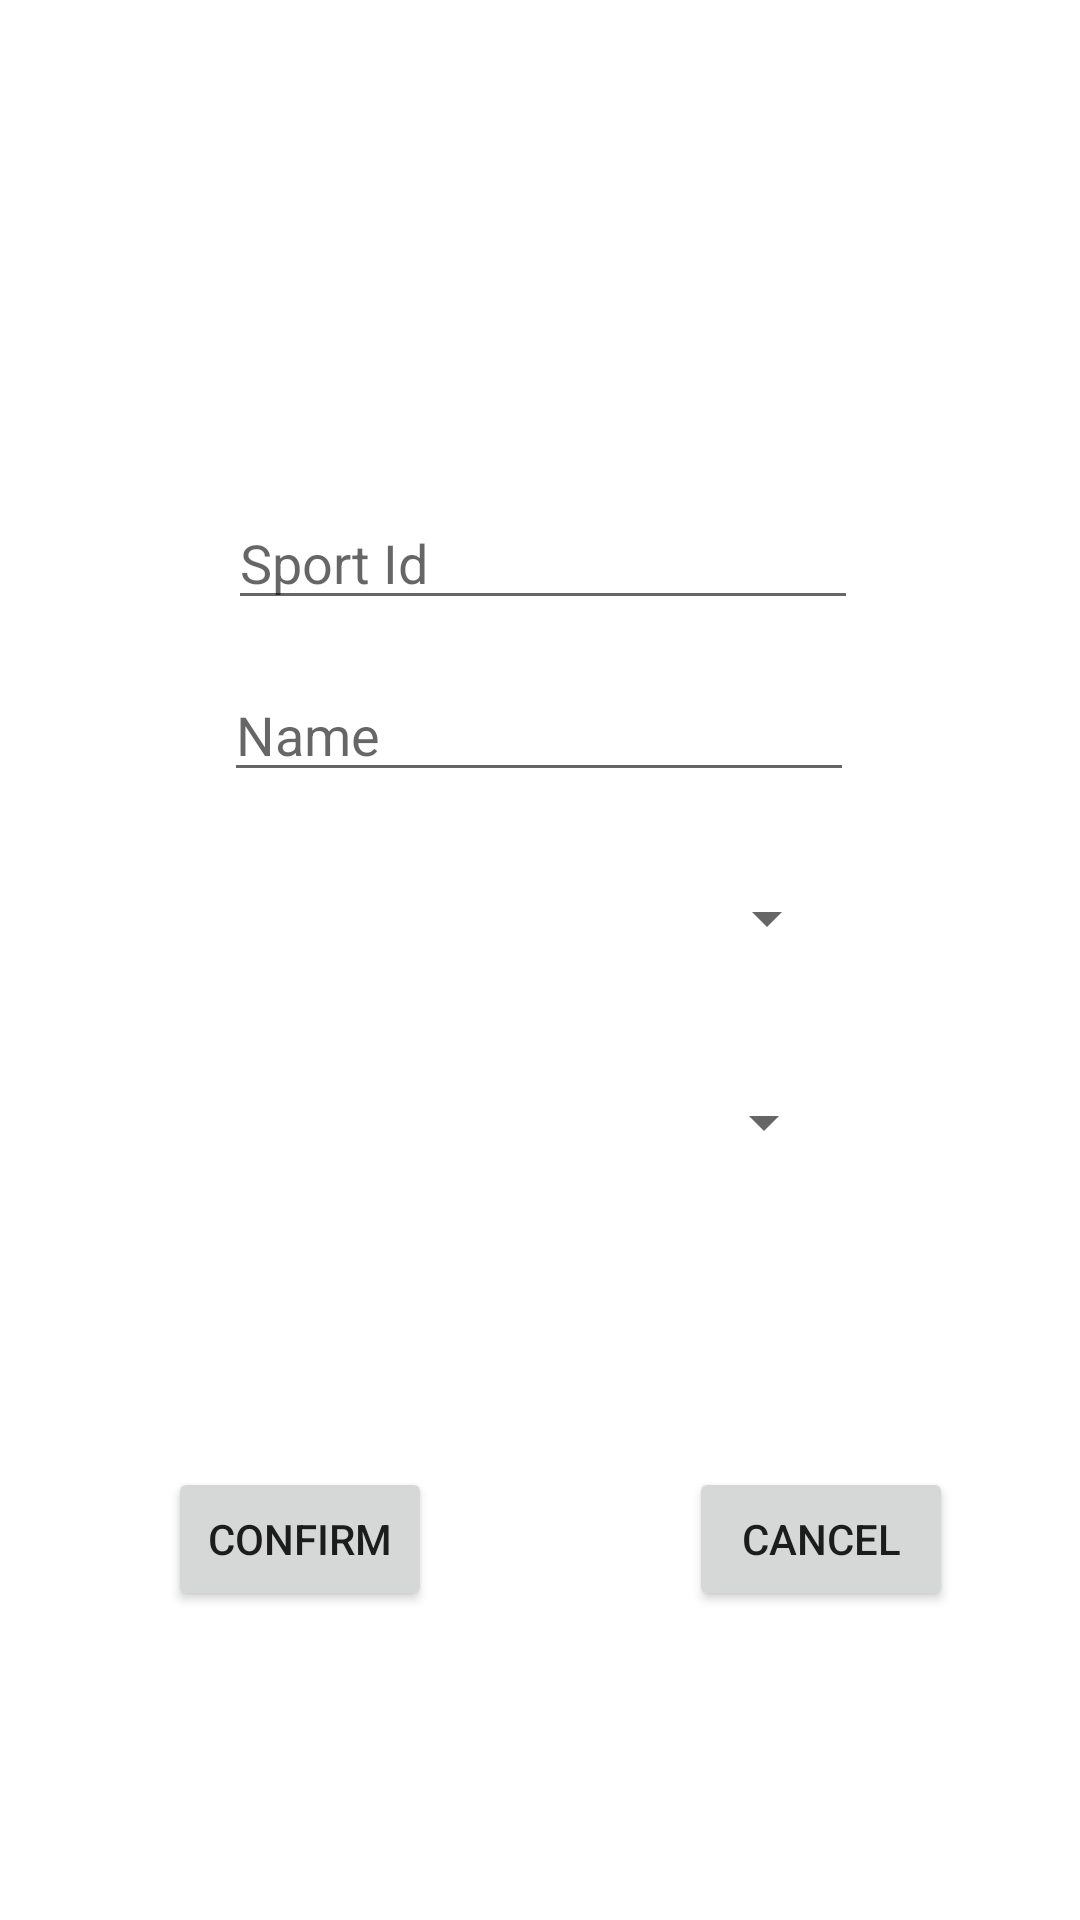

The Android layout XML behind this screen, and the referenced resources:
<!-- AndroidManifest.xml: application theme Theme.SoccerApp -->
<!-- res/layout/fragment_add_upg_sport.xml -->
<?xml version="1.0" encoding="utf-8"?>
<androidx.constraintlayout.widget.ConstraintLayout
    xmlns:android="http://schemas.android.com/apk/res/android"
    xmlns:app="http://schemas.android.com/apk/res-auto"
    xmlns:tools="http://schemas.android.com/tools"
    android:layout_width="match_parent"
    android:layout_height="match_parent"
    tools:context=".ui.sports.addUpgSportFragment">

    <EditText
        android:id="@+id/sport_name"
        android:layout_width="wrap_content"
        android:layout_height="wrap_content"
        android:layout_marginBottom="16dp"
        android:ems="10"
        android:hint="@string/sport_name"
        android:inputType="textPersonName"
        app:layout_constraintBottom_toTopOf="@+id/sport_category"
        app:layout_constraintEnd_toEndOf="parent"
        app:layout_constraintHorizontal_bias="0.497"
        app:layout_constraintStart_toStartOf="parent"
        android:importantForAutofill="no" />

    <EditText
        android:id="@+id/sport_id"
        android:layout_width="wrap_content"
        android:layout_height="wrap_content"
        android:layout_marginBottom="16dp"
        android:ems="10"
        android:hint="@string/sport_id"
        android:inputType="number"
        app:layout_constraintBottom_toTopOf="@+id/sport_name"
        app:layout_constraintEnd_toEndOf="parent"
        app:layout_constraintHorizontal_bias="0.507"
        app:layout_constraintStart_toStartOf="parent"
        app:layout_constraintTop_toTopOf="parent"
        app:layout_constraintVertical_bias="1.0"
        android:importantForAutofill="no" />

    <Spinner
        android:id="@+id/sport_gender"
        android:layout_width="197dp"
        android:layout_height="52dp"
        android:layout_marginBottom="240dp"
        android:prompt="@string/sport_gender"
        app:layout_constraintBottom_toBottomOf="parent"
        app:layout_constraintEnd_toEndOf="parent"
        app:layout_constraintStart_toStartOf="parent" />

    <Spinner
        android:id="@+id/sport_category"
        android:layout_width="197dp"
        android:layout_height="52dp"
        android:layout_marginBottom="16dp"
        android:prompt="@string/sport_category"
        app:layout_constraintBottom_toTopOf="@+id/sport_gender"
        app:layout_constraintEnd_toEndOf="parent"
        app:layout_constraintHorizontal_bias="0.507"
        app:layout_constraintStart_toStartOf="parent" />

    <Button
        android:id="@+id/btn_add"
        android:layout_width="wrap_content"
        android:layout_height="wrap_content"
        android:layout_marginStart="56dp"
        android:text="@string/btn_add"
        app:layout_constraintBottom_toBottomOf="parent"
        app:layout_constraintStart_toStartOf="parent"
        app:layout_constraintTop_toBottomOf="@+id/sport_gender"
        app:layout_constraintVertical_bias="0.463" />

    <Button
        android:id="@+id/btn_cnl"
        android:layout_width="wrap_content"
        android:layout_height="wrap_content"
        android:text="@string/btn_cnl"
        app:layout_constraintBottom_toBottomOf="parent"
        app:layout_constraintEnd_toEndOf="parent"
        app:layout_constraintHorizontal_bias="0.67"
        app:layout_constraintStart_toEndOf="@+id/btn_add"
        app:layout_constraintTop_toBottomOf="@+id/sport_gender"
        app:layout_constraintVertical_bias="0.463" />

</androidx.constraintlayout.widget.ConstraintLayout>
<!-- resources referenced by this layout -->
<resources>
  <string name="btn_add">Confirm</string>
  <string name="btn_cnl">Cancel</string>
  <string name="sport_category">Category</string>
  <string name="sport_gender">Gender</string>
  <string name="sport_id">Sport Id</string>
  <string name="sport_name">Name</string>
  <style name="Theme.SoccerApp" parent="Theme.MaterialComponents.DayNight.DarkActionBar">
          
          <item name="colorPrimary">@color/dark_red</item>
          <item name="colorPrimaryVariant">@color/dark_red</item>
          <item name="colorOnPrimary">@color/white</item>
          
          <item name="colorSecondary">@color/dark</item>
          <item name="colorSecondaryVariant">@color/dark_white</item>
          <item name="colorOnSecondary">@color/black</item>
          
          <item name="android:statusBarColor" tools:targetApi="l">?attr/colorPrimaryVariant</item>
          
      </style>
  <color name="dark_red">#660708</color>
  <color name="white">#FFFFFFFF</color>
  <color name="dark">#161a1d</color>
  <color name="dark_white">#b1a7a6</color>
  <color name="black">#FF000000</color>
</resources>
